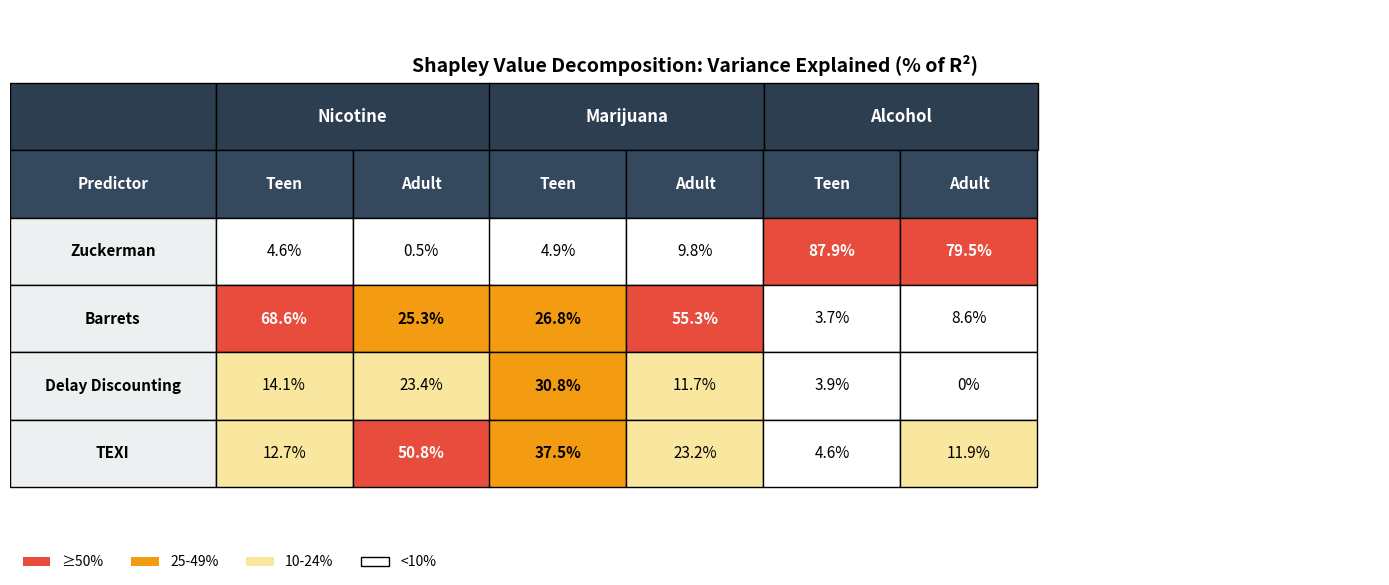

This chart was generated by the following Python code:
import pandas as pd
import matplotlib.pyplot as plt
import matplotlib.patches as mpatches
from matplotlib.patches import Rectangle

# Create figure and axis
fig, ax = plt.subplots(figsize=(14, 6))
ax.set_xlim(0, 1)
ax.set_ylim(0, 1)
ax.axis('off')

# Define positions
col_widths = [0.15, 0.1, 0.1, 0.1, 0.1, 0.1, 0.1]  # 7 columns
row_height = 0.12
start_y = 0.75  # Moved down to make room for title

# Helper function to draw cell
def draw_cell(ax, x, y, width, height, text, bg_color, text_color='black', bold=False, fontsize=11):
    rect = Rectangle((x, y), width, height, facecolor=bg_color, edgecolor='black', linewidth=1)
    ax.add_patch(rect)
    weight = 'bold' if bold else 'normal'
    ax.text(x + width/2, y + height/2, text, ha='center', va='center', 
            fontsize=fontsize, weight=weight, color=text_color)

# Row 0: Drug names (merged cells)
current_x = 0
# Empty cell for predictor column
draw_cell(ax, current_x, start_y, col_widths[0], row_height, '', '#2C3E50', 'white', True, 12)
current_x += col_widths[0]

# Nicotine (spans 2 columns)
draw_cell(ax, current_x, start_y, col_widths[1] + col_widths[2], row_height, 
          'Nicotine', '#2C3E50', 'white', True, 12)
current_x += col_widths[1] + col_widths[2]

# Marijuana (spans 2 columns)
draw_cell(ax, current_x, start_y, col_widths[3] + col_widths[4], row_height, 
          'Marijuana', '#2C3E50', 'white', True, 12)
current_x += col_widths[3] + col_widths[4]

# Alcohol (spans 2 columns)
draw_cell(ax, current_x, start_y, col_widths[5] + col_widths[6], row_height, 
          'Alcohol', '#2C3E50', 'white', True, 12)

# Row 1: Cohort headers
headers = ['Predictor', 'Teen', 'Adult', 'Teen', 'Adult', 'Teen', 'Adult']
current_x = 0
current_y = start_y - row_height
for i, header in enumerate(headers):
    draw_cell(ax, current_x, current_y, col_widths[i], row_height, header, 
              '#34495E', 'white', True, 11)
    current_x += col_widths[i]

# Data rows
predictors = ['Zuckerman', 'Barrets', 'Delay Discounting', 'TEXI']
data = [
    ['4.6%', '0.5%', '4.9%', '9.8%', '87.9%', '79.5%'],
    ['68.6%', '25.3%', '26.8%', '55.3%', '3.7%', '8.6%'],
    ['14.1%', '23.4%', '30.8%', '11.7%', '3.9%', '0%'],
    ['12.7%', '50.8%', '37.5%', '23.2%', '4.6%', '11.9%']
]

current_y = start_y - 2 * row_height
for row_idx, (predictor, row_data) in enumerate(zip(predictors, data)):
    current_x = 0
    
    # Predictor name
    draw_cell(ax, current_x, current_y, col_widths[0], row_height, predictor, 
              '#ECF0F1', 'black', True, 11)
    current_x += col_widths[0]
    
    # Data cells
    for col_idx, value in enumerate(row_data):
        pct_value = float(value.strip('%'))
        
        # Determine color
        if pct_value >= 50:
            bg_color = '#E74C3C'
            text_color = 'white'
            bold = True
        elif pct_value >= 25:
            bg_color = '#F39C12'
            text_color = 'black'
            bold = True
        elif pct_value >= 10:
            bg_color = '#F9E79F'
            text_color = 'black'
            bold = False
        else:
            bg_color = '#FFFFFF'
            text_color = 'black'
            bold = False
        
        draw_cell(ax, current_x, current_y, col_widths[col_idx + 1], row_height, 
                  value, bg_color, text_color, bold, 11)
        current_x += col_widths[col_idx + 1]
    
    current_y -= row_height

# Add title
ax.text(0.5, 0.92, 'Shapley Value Decomposition: Variance Explained (% of R²)', 
        ha='center', va='top', fontsize=14, weight='bold', transform=ax.transAxes)

# Add legend
legend_elements = [
    mpatches.Patch(facecolor='#E74C3C', label='≥50%'),
    mpatches.Patch(facecolor='#F39C12', label='25-49%'),
    mpatches.Patch(facecolor='#F9E79F', label='10-24%'),
    mpatches.Patch(facecolor='#FFFFFF', edgecolor='black', label='<10%')
]
ax.legend(handles=legend_elements, loc='upper left', bbox_to_anchor=(0, 0.05), 
         ncol=4, frameon=False, fontsize=10)

plt.tight_layout()
plt.savefig('shapley_table.png', dpi=300, bbox_inches='tight', facecolor='white')
plt.show()
